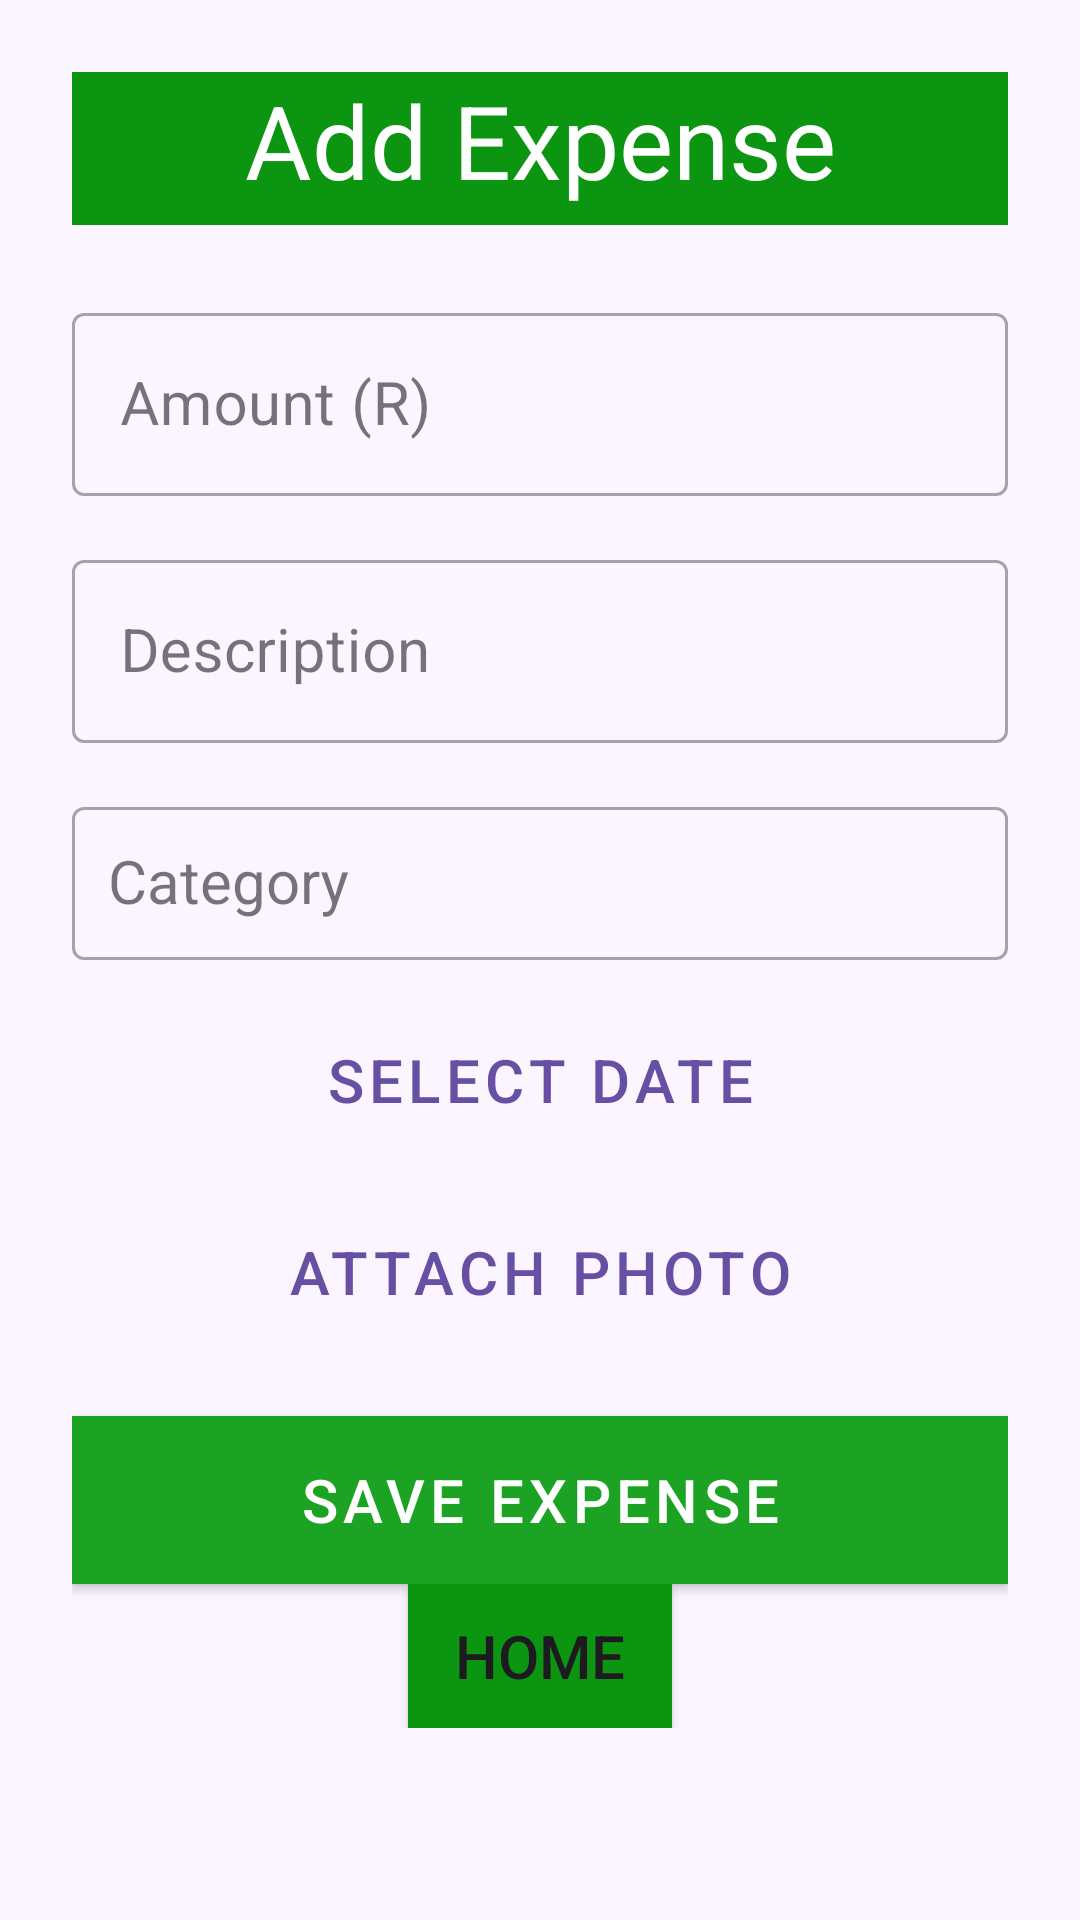

This screen was rendered from an Android layout file. Write that file and the resources it references.
<!-- AndroidManifest.xml: application theme Theme.BudgetNestPrototype -->
<!-- res/layout/activity_add_expense.xml -->
<?xml version="1.0" encoding="utf-8"?>
<ScrollView
    xmlns:android="http://schemas.android.com/apk/res/android"
    xmlns:app="http://schemas.android.com/apk/res-auto"
    android:background="#FAF5FF"
    android:layout_width="match_parent"
    android:layout_height="match_parent">

    <LinearLayout
        android:orientation="vertical"
        android:gravity="center_horizontal"
        android:padding="24dp"
        android:layout_width="match_parent"
        android:layout_height="wrap_content">

        
        <TextView
            android:id="@+id/AddExpenseView"
            android:layout_width="match_parent"
            android:layout_height="51dp"
            android:background="#0B9510"
            android:text="Add Expense"
            android:textAlignment="center"
            android:textColor="#FFFFFF"
            android:textSize="34sp" />

        
        <com.google.android.material.textfield.TextInputLayout
            style="@style/Widget.MaterialComponents.TextInputLayout.OutlinedBox"
            android:layout_width="match_parent"
            android:layout_height="wrap_content"
            android:hint="Amount (R)"
            android:layout_marginTop="24dp">

            <com.google.android.material.textfield.TextInputEditText
                android:id="@+id/etAmount"
                android:layout_width="match_parent"
                android:layout_height="wrap_content"
                android:inputType="numberDecimal"
                android:textSize="20sp" />
        </com.google.android.material.textfield.TextInputLayout>

        
        <com.google.android.material.textfield.TextInputLayout
            style="@style/Widget.MaterialComponents.TextInputLayout.OutlinedBox"
            android:layout_width="match_parent"
            android:layout_height="wrap_content"
            android:hint="Description"
            android:layout_marginTop="16dp">

            <com.google.android.material.textfield.TextInputEditText
                android:id="@+id/etDescription"
                android:layout_width="match_parent"
                android:layout_height="wrap_content"
                android:textSize="20sp" />
        </com.google.android.material.textfield.TextInputLayout>

        
        <com.google.android.material.textfield.TextInputLayout
            style="@style/Widget.MaterialComponents.TextInputLayout.OutlinedBox"
            android:layout_width="match_parent"
            android:layout_height="wrap_content"
            android:hint="Category"
            android:layout_marginTop="16dp">

            <AutoCompleteTextView
                android:id="@+id/etCategory"
                android:layout_width="match_parent"
                android:layout_height="wrap_content"
                android:textSize="20sp"
                android:focusable="false"
                android:clickable="true"
                android:padding="12dp" />
        </com.google.android.material.textfield.TextInputLayout>

        
        <Button
            android:id="@+id/btnSelectDate"
            style="@style/Widget.MaterialComponents.Button.OutlinedButton"
            android:layout_width="match_parent"
            android:layout_height="48dp"
            android:layout_marginTop="16dp"
            android:text="Select Date"
            android:textSize="20sp" />

        
        <Button
            android:id="@+id/btnAttachPhoto"
            style="@style/Widget.MaterialComponents.Button.OutlinedButton"
            android:layout_width="match_parent"
            android:layout_height="48dp"
            android:layout_marginTop="16dp"
            android:text="Attach Photo"
            android:textSize="20sp" />

        <ImageView
            android:id="@+id/ivPhotoPreview"
            android:layout_width="120dp"
            android:layout_height="120dp"
            android:layout_marginTop="12dp"
            android:visibility="gone"
            android:scaleType="centerCrop"
            android:contentDescription="Photo Preview"/>

        
        <com.google.android.material.button.MaterialButton
            android:id="@+id/btnSaveExpense"
            style="@style/Widget.MaterialComponents.Button"
            android:layout_width="match_parent"
            android:layout_height="56dp"
            android:layout_marginTop="24dp"
            android:background="#22A327"
            android:backgroundTint="#6B8E23"
            android:text="Save Expense"
            android:textColor="@android:color/white"
            android:textSize="20sp"
            app:backgroundTint="#1DA323" />

        <Button
            android:id="@+id/button2"
            android:layout_width="wrap_content"
            android:layout_height="wrap_content"
            android:background="#0B9510"
            android:text="Home"
            android:textSize="20sp" />

    </LinearLayout>
</ScrollView>
<!-- resources referenced by this layout -->
<resources>
  <style name="Theme.BudgetNestPrototype" parent="Base.Theme.BudgetNestPrototype" />
  <style name="Base.Theme.BudgetNestPrototype" parent="Theme.Material3.DayNight.NoActionBar">
          
          
      </style>
</resources>
